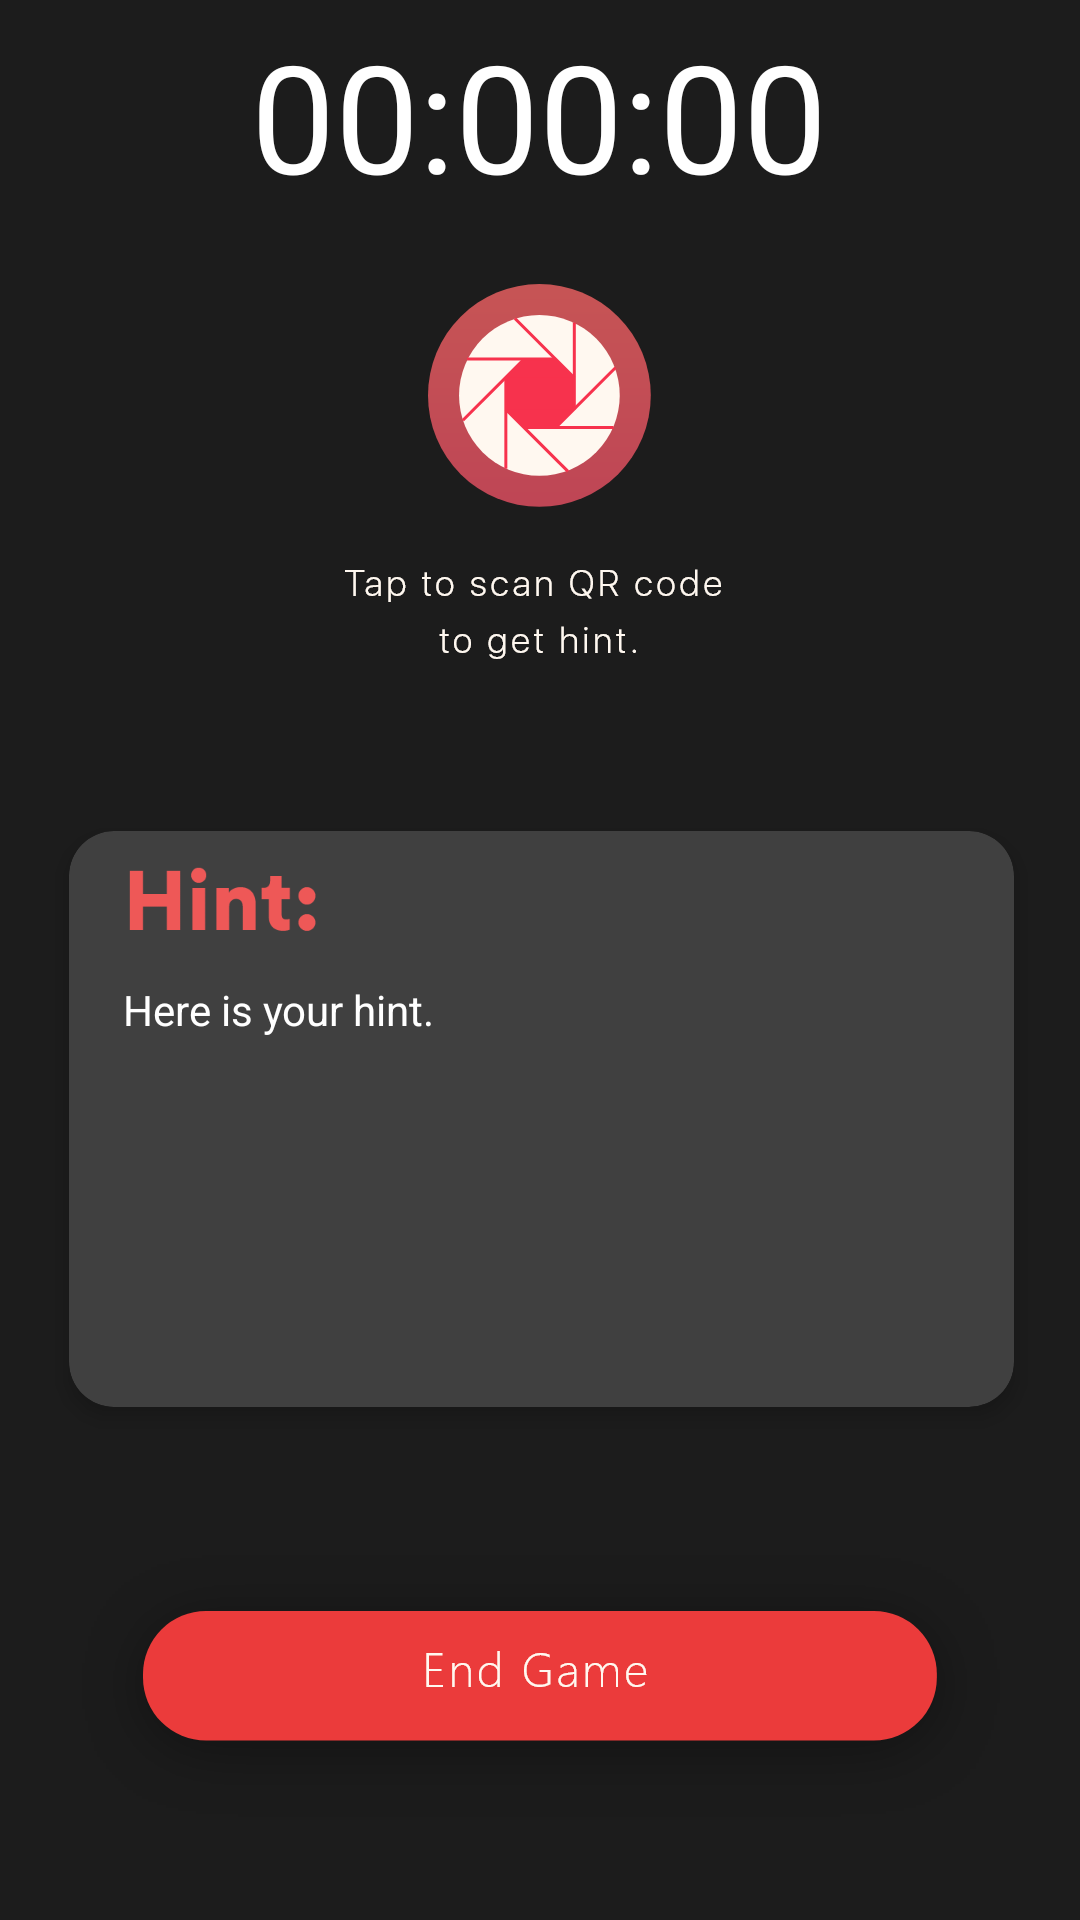

The Android layout XML behind this screen, and the referenced resources:
<!-- AndroidManifest.xml: application theme Theme.AppCompat.DayNight.NoActionBar -->
<!-- res/layout/activity_qrscanner.xml -->
<?xml version="1.0" encoding="utf-8"?>
<android.support.constraint.ConstraintLayout xmlns:android="http://schemas.android.com/apk/res/android"
    xmlns:app="http://schemas.android.com/apk/res-auto"
    xmlns:tools="http://schemas.android.com/tools"
    android:layout_width="match_parent"
    android:layout_height="match_parent"
    android:background="#1C1C1C"
    tools:context=".qrscanner">

    <TextView
        android:id="@+id/time"
        android:layout_width="wrap_content"
        android:layout_height="wrap_content"
        android:layout_marginBottom="23dp"
        android:layout_marginEnd="109dp"
        android:layout_marginStart="108dp"
        android:layout_marginTop="11dp"
        android:text="00:00:00"
        android:textColor="#FFFFFF"
        android:textSize="50dp"
        app:layout_constraintBottom_toTopOf="@+id/qrscan"
        app:layout_constraintEnd_toEndOf="parent"
        app:layout_constraintStart_toStartOf="parent"
        app:layout_constraintTop_toTopOf="parent" />


    <Button

        android:id="@+id/qrscan"
        android:layout_width="wrap_content"
        android:layout_height="wrap_content"
        android:layout_marginBottom="56dp"
        android:layout_marginEnd="141dp"
        android:layout_marginStart="140dp"
        android:background="@mipmap/qr_scanner"
        app:layout_constraintBottom_toTopOf="@+id/cardView1"
        app:layout_constraintEnd_toEndOf="parent"
        app:layout_constraintStart_toStartOf="parent"
        app:layout_constraintTop_toBottomOf="@+id/time" />


    <android.support.v7.widget.CardView

        android:id="@+id/cardView1"
        android:layout_width="315dp"
        android:layout_height="192dp"
        android:layout_marginBottom="41dp"
        android:layout_marginEnd="22dp"
        android:layout_marginStart="23dp"
        app:cardBackgroundColor="#404040"
        app:cardCornerRadius="15dp"
        app:cardElevation="4dp"
        app:cardMaxElevation="6dp"
        app:layout_constraintBottom_toTopOf="@+id/end"
        app:layout_constraintEnd_toEndOf="parent"
        app:layout_constraintStart_toStartOf="parent"
        app:layout_constraintTop_toBottomOf="@+id/qrscan">


        <ImageView
            android:layout_width="wrap_content"
            android:layout_height="wrap_content"
            android:layout_marginLeft="18dp"
            android:layout_marginTop="10dp"
            android:src="@mipmap/hinttext"
            tools:layout_editor_absoluteX="75dp"
            tools:layout_editor_absoluteY="289dp" />


        <TextView
            android:id="@+id/hint"
            android:layout_width="278dp"
            android:layout_height="130dp"
            android:layout_marginLeft="18dp"
            android:layout_marginTop="50dp"
            android:text="Here is your hint."
            android:textColor="#FFFFFF"


            />

    </android.support.v7.widget.CardView>


    <Button
        android:id="@+id/end"
        android:layout_width="wrap_content"
        android:layout_height="wrap_content"
        android:layout_marginBottom="33dp"
        android:layout_marginEnd="43dp"
        android:layout_marginStart="43dp"
        android:background="@mipmap/end"
        app:layout_constraintBottom_toBottomOf="parent"
        app:layout_constraintEnd_toEndOf="parent"
        app:layout_constraintStart_toStartOf="parent"
        app:layout_constraintTop_toBottomOf="@+id/cardView1" />





</android.support.constraint.ConstraintLayout>
<!-- resources referenced by this layout -->
<resources>
  <!-- mipmap end: png bitmap (mipmap-hdpi, 7086 bytes) -->
  <!-- mipmap hinttext: png bitmap (mipmap-hdpi, 1004 bytes) -->
  <!-- mipmap qr_scanner: png bitmap (mipmap-hdpi, 8111 bytes) -->
</resources>
